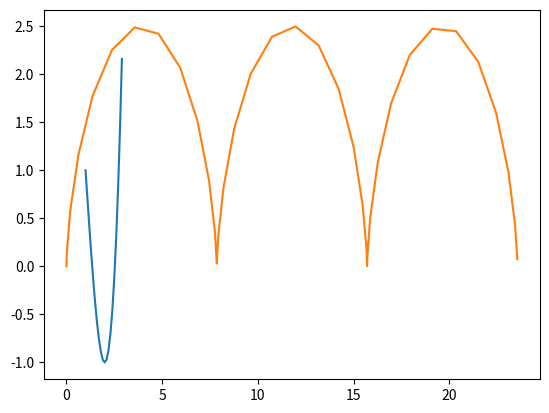
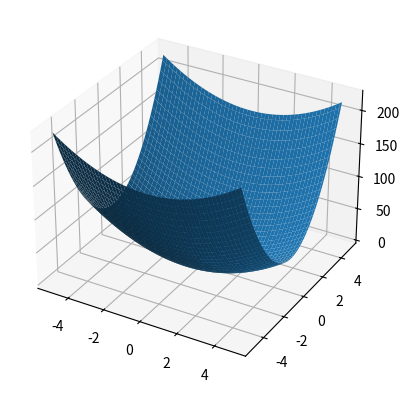

Python code for these plots, in order:
import numpy as np
import matplotlib.pyplot as plt


def first():
    x = np.arange(1, 3, 0.1)
    y = x ** 3 - 3 * x ** 2 + 3
    plt.plot(x, y)
    plt.show()


def second():
    t = np.arange(0, 6 * np.pi, 0.5)
    a = 1.25
    x = a * (t - np.sin(t))
    y = a * (1 - np.cos(t))
    plt.plot(x, y)
    plt.show()


def third():
    fig = plt.figure()
    ax = fig.add_subplot(projection='3d')
    h = 0.1
    x = np.arange(-5, 5, h)
    y = np.arange(-5, 5, h)
    a = 2
    b = 7
    x, y = np.meshgrid(x, y)
    z = a * x ** 2 + b * y ** 2
    ax.plot_surface(x, y, z)
    plt.show()


def main():
    first()
    second()
    third()


if __name__ == "__main__":
    main()
